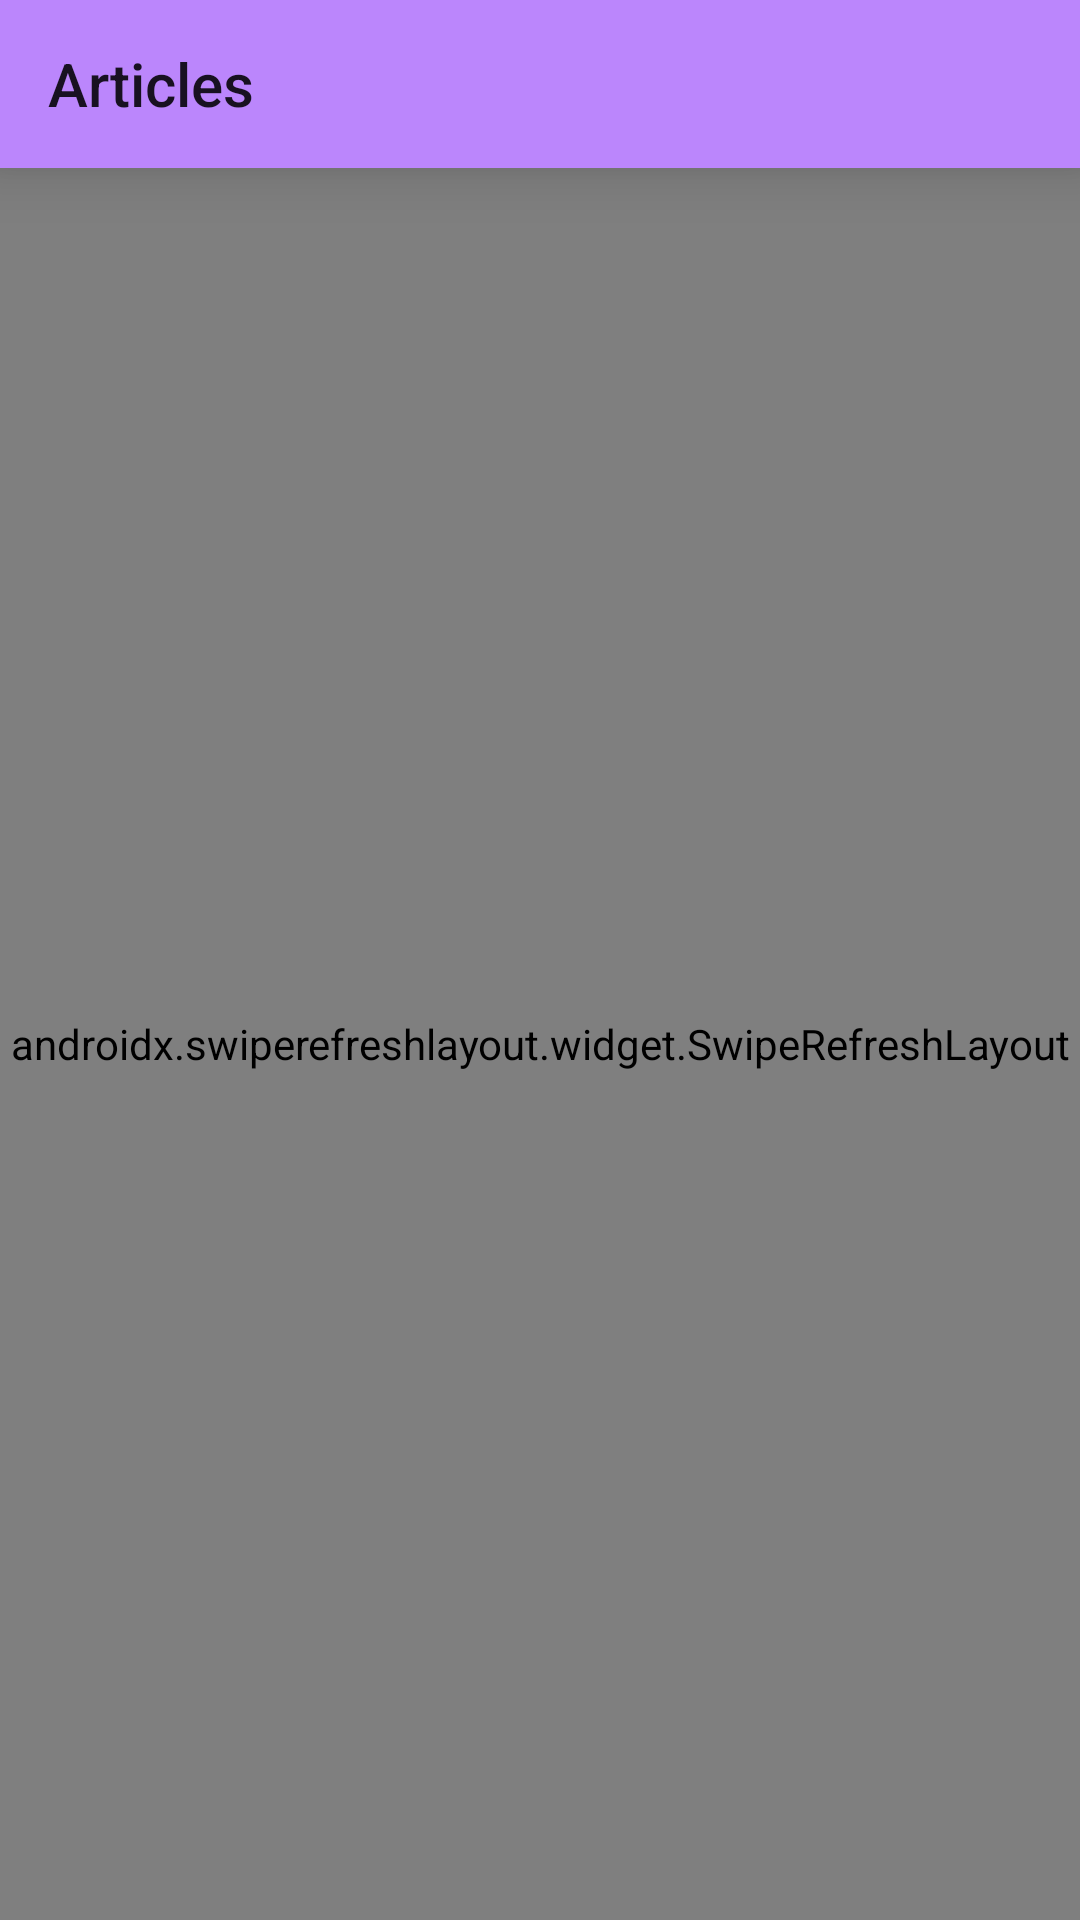

Write the Android layout XML for this screen, with the resource values it uses.
<!-- AndroidManifest.xml: application theme Theme.LiveDataAndViewDataKotlin -->
<!-- res/layout/main_activity.xml -->
<?xml version="1.0" encoding="utf-8"?>
<layout xmlns:android="http://schemas.android.com/apk/res/android"
    xmlns:tools="http://schemas.android.com/tools">
<RelativeLayout
    android:layout_width="match_parent"
    android:layout_height="match_parent">
<include layout="@layout/toolbar"/>



    <androidx.swiperefreshlayout.widget.SwipeRefreshLayout
        android:layout_width="match_parent"
        android:layout_height="match_parent"
        android:id="@+id/swipe"
        android:layout_below="@+id/toolbar"
        tools:context=".MainActivity">

<androidx.recyclerview.widget.RecyclerView
    android:layout_width="match_parent"
    android:layout_height="match_parent"
    android:layout_below="@+id/toolbar"
    android:id="@+id/article_recyclerview"/>
    </androidx.swiperefreshlayout.widget.SwipeRefreshLayout>

</RelativeLayout>
</layout>
<!-- res/layout/toolbar.xml (included above) -->
<?xml version="1.0" encoding="utf-8"?>
<androidx.appcompat.widget.Toolbar xmlns:android="http://schemas.android.com/apk/res/android"
    xmlns:app="http://schemas.android.com/apk/res-auto"
    android:id="@+id/toolbar"
    android:layout_width="match_parent"
    android:layout_height="wrap_content"
    android:background="@color/colorPrimary"
    android:elevation="12dp"
    android:theme="@style/Theme.AppCompat.Light.DarkActionBar"
    app:layout_constraintEnd_toEndOf="parent"
    app:layout_constraintStart_toStartOf="parent"
    app:layout_constraintTop_toTopOf="parent"
    app:theme="@style/ThemeOverlay.AppCompat.Dark.ActionBar"
    app:title="Articles" />
<!-- resources referenced by this layout -->
<resources>
  <color name="colorPrimary">#FFBB86FC</color>
  <style name="Theme.LiveDataAndViewDataKotlin" parent="Theme.MaterialComponents.Light.NoActionBar">
          
          <item name="colorPrimary">@color/purple_500</item>
          <item name="colorPrimaryVariant">@color/purple_700</item>
          <item name="colorOnPrimary">@color/white</item>
          
          <item name="colorSecondary">@color/teal_200</item>
          <item name="colorSecondaryVariant">@color/teal_700</item>
          <item name="colorOnSecondary">@color/black</item>
          
          <item name="android:statusBarColor">?attr/colorPrimaryVariant</item>
          
      </style>
  <color name="purple_500">#FF6200EE</color>
  <color name="purple_700">#FF3700B3</color>
  <color name="white">#FFFFFFFF</color>
  <color name="teal_200">#FF6200EE</color>
  <color name="teal_700">#FF018786</color>
  <color name="black">#FF000000</color>
</resources>
